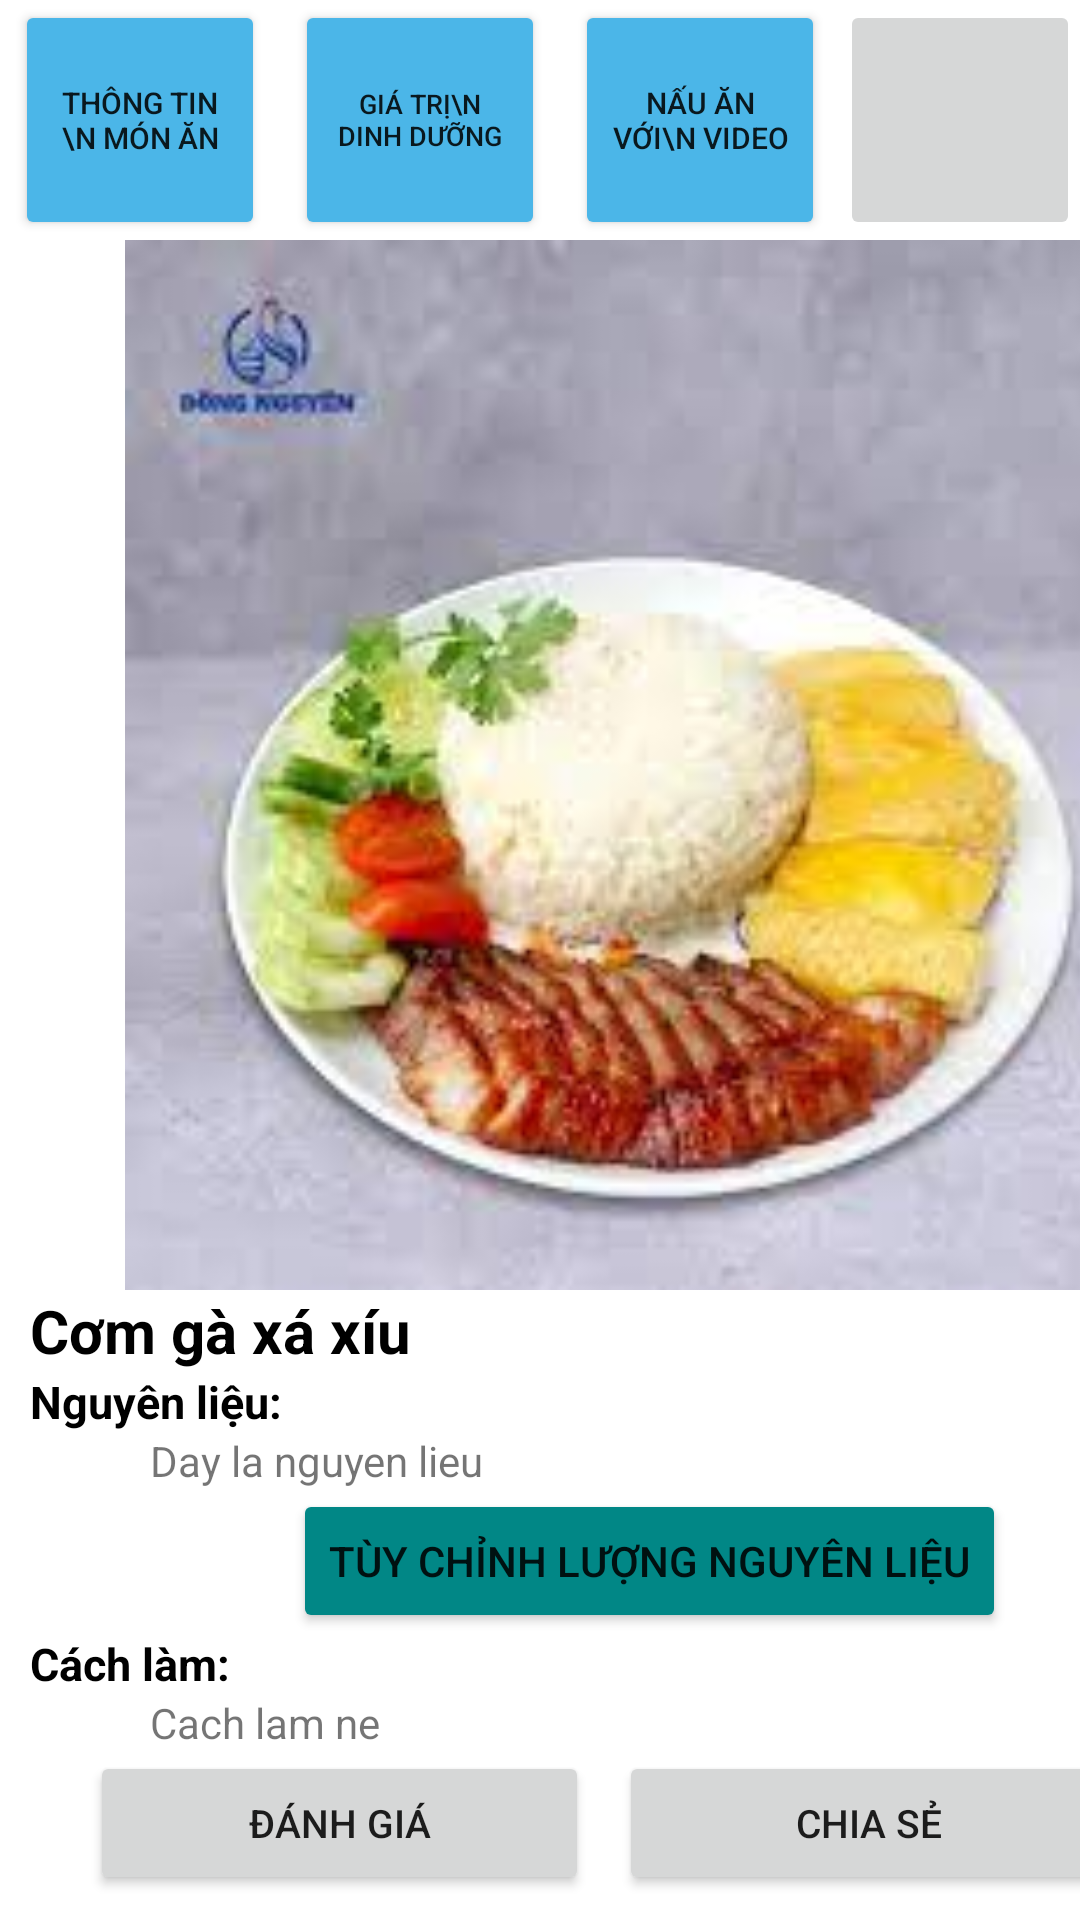

Android layout source for this screen:
<!-- AndroidManifest.xml: application theme Theme.MyFoodApp -->
<!-- res/layout/fragment_gallery.xml -->
<?xml version="1.0" encoding="utf-8"?>
<LinearLayout xmlns:android="http://schemas.android.com/apk/res/android"
    xmlns:app="http://schemas.android.com/apk/res-auto"
    xmlns:tools="http://schemas.android.com/tools"
    android:id="@+id/Thongtinmonan"
    android:layout_width="match_parent"
    android:layout_height="match_parent"
    android:orientation="vertical"
    tools:context=".ui.detail.FoodDetailFragment">

    <LinearLayout
        android:layout_width="match_parent"

        android:layout_height="wrap_content"
        android:orientation="horizontal"
        tools:layout_editor_absoluteX="8dp"
        tools:layout_editor_absoluteY="2dp">

        <Button
            android:id="@+id/bt_Detail"
            android:backgroundTint="@color/material_dynamic_primary70"
            android:layout_width="0dp"
            android:layout_height="match_parent"
            android:layout_marginLeft="5dp"
            android:layout_marginRight="5dp"
            android:layout_weight="1"
            android:textSize="10dp"
            android:textStyle=""
            android:text="Thông tin \n món ăn"
            />

        <Button
            android:id="@+id/bt_nutri"
            android:backgroundTint="@color/material_dynamic_primary70"
            android:layout_width="0dp"
            android:layout_height="80dp"
            android:layout_marginLeft="5dp"
            android:layout_marginRight="5dp"
            android:layout_weight="1"
            android:text="Giá trị\n dinh dưỡng"
            android:textSize="9dp" />

        <Button
            android:id="@+id/bt_video"
            android:backgroundTint="@color/material_dynamic_primary70"
            android:layout_width="0dp"
            android:layout_height="80dp"
            android:layout_marginLeft="5dp"
            android:layout_marginRight="5dp"
            android:layout_weight="1"
            android:textSize="10dp"
            android:text="Nấu ăn với\n video" />
        <ImageButton
            android:id="@+id/bt_yeuthich"
            android:layout_width="80dp"
            android:layout_height="80dp"
            android:scaleType="fitCenter"
            android:src="@drawable/ic_heart_black">

        </ImageButton>
    </LinearLayout>
    <ScrollView
        android:layout_width="match_parent"
        android:layout_height="wrap_content">

        <LinearLayout
            android:layout_width="413dp"
            android:layout_height="462dp"
            android:layout_marginLeft="10dp"
            android:layout_marginRight="10dp"
            android:orientation="vertical"
            android:visibility="visible"
            tools:layout_editor_absoluteX="-2dp"
            tools:layout_editor_absoluteY="83dp">

            <ImageView
                android:id="@+id/imageViewMonAN"
                android:layout_width="match_parent"
                android:layout_height="350dp"
                android:src="@drawable/img" />

            <TextView
                android:id="@+id/txtTenMonAn"
                android:layout_width="match_parent"
                android:layout_height="wrap_content"
                android:text="Cơm gà xá xíu"
                android:textColor="@color/black"
                android:textSize="20dp"
                android:textStyle="bold" />

            <TextView
                android:id="@+id/txtBannerNguyenLieu"
                android:layout_width="match_parent"
                android:layout_height="wrap_content"
                android:text="Nguyên liệu:"
                android:textColor="@color/black"
                android:textSize="15dp"
                android:textStyle="bold" />

            <TextView
                android:id="@+id/txtNguyenLieu"
                android:layout_width="150dp"
                android:layout_marginLeft="40dp"
                android:layout_height="wrap_content"
                android:text="@string/Nguyenlieu" />
            <Button
                android:id="@+id/bt_Edit"
                android:layout_width="wrap_content"
                android:layout_height="wrap_content"
                android:text="Tùy chỉnh lượng nguyên liệu"
                android:backgroundTint="@color/teal_700"
                android:gravity="center"
                android:layout_gravity="center
"
                />
            <TextView
                android:id="@+id/txtBannerCachLam"
                android:layout_width="match_parent"
                android:layout_height="wrap_content"
                android:text="Cách làm:"
                android:textColor="@color/black"
                android:textSize="15dp"
                android:textStyle="bold" />

            <TextView
                android:id="@+id/Cachlam"
                android:layout_width="250dp"
                android:layout_marginLeft="40dp"
                android:layout_height="wrap_content"
                android:text="@string/Cachlam" />
            <LinearLayout
                android:layout_width="match_parent"
                android:layout_height="wrap_content"
                android:orientation="horizontal"

                >
                <Button
                    android:id="@+id/bt_rating"
                    android:layout_width="5dp"
                    android:layout_height="wrap_content"
                    android:layout_marginLeft="20dp"
                    android:layout_marginRight="5dp"
                    android:layout_weight="1"
                    android:text="Đánh giá"
                    android:textSize="13dp" />
                <Button
                    android:id="@+id/bt_share"
                    android:layout_width="5dp"
                    android:layout_height="wrap_content"
                    android:layout_marginLeft="5dp"
                    android:layout_marginRight="50dp"
                    android:layout_weight="1"
                    android:text="Chia sẻ"
                    android:textSize="13dp" />
            </LinearLayout>

        </LinearLayout>

    </ScrollView>

</LinearLayout>
<!-- resources referenced by this layout -->
<resources>
  <color name="black">#FF000000</color>
  <color name="teal_700">#FF018786</color>
  <!-- drawable img: png bitmap (drawable, 89243 bytes) -->
  <string name="Cachlam">Cach lam ne</string>
  <string name="Nguyenlieu">Day la nguyen lieu</string>
  <style name="Theme.MyFoodApp" parent="Theme.MaterialComponents.DayNight.DarkActionBar">
          
          <item name="colorPrimary">@color/purple_500</item>
          <item name="colorPrimaryVariant">@color/purple_700</item>
          <item name="colorOnPrimary">@color/white</item>
          
          <item name="colorSecondary">@color/teal_200</item>
          <item name="colorSecondaryVariant">@color/teal_700</item>
          <item name="colorOnSecondary">@color/black</item>
          
          <item name="android:statusBarColor">?attr/colorPrimaryVariant</item>
          
      </style>
  <color name="purple_500">#FF6200EE</color>
  <color name="purple_700">#FFC107</color>
  <color name="white">#FFFFFFFF</color>
  <color name="teal_200">#FF03DAC5</color>
</resources>
